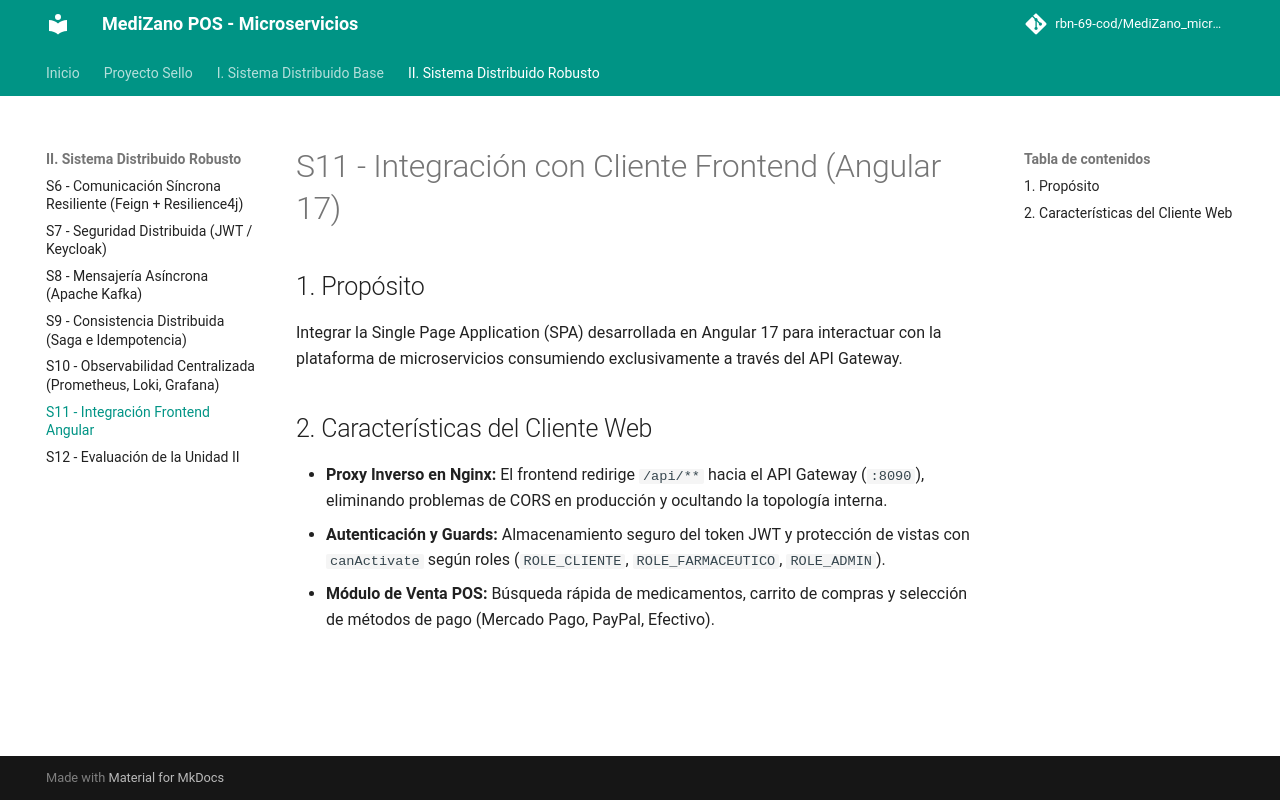

repository: Dakar-11/MediZano_microservicios · page: sesiones/S11_Integracion_Cliente_Frontend_Angular_Keycloak/index.html · generator: mkdocs

# S11 - Integración con Cliente Frontend (Angular 17)

## 1. Propósito
Integrar la Single Page Application (SPA) desarrollada en Angular 17 para interactuar con la plataforma de microservicios consumiendo exclusivamente a través del API Gateway.

## 2. Características del Cliente Web
* **Proxy Inverso en Nginx:** El frontend redirige `/api/**` hacia el API Gateway (`:8090`), eliminando problemas de CORS en producción y ocultando la topología interna.
* **Autenticación y Guards:** Almacenamiento seguro del token JWT y protección de vistas con `canActivate` según roles (`ROLE_CLIENTE`, `ROLE_FARMACEUTICO`, `ROLE_ADMIN`).
* **Módulo de Venta POS:** Búsqueda rápida de medicamentos, carrito de compras y selección de métodos de pago (Mercado Pago, PayPal, Efectivo).
